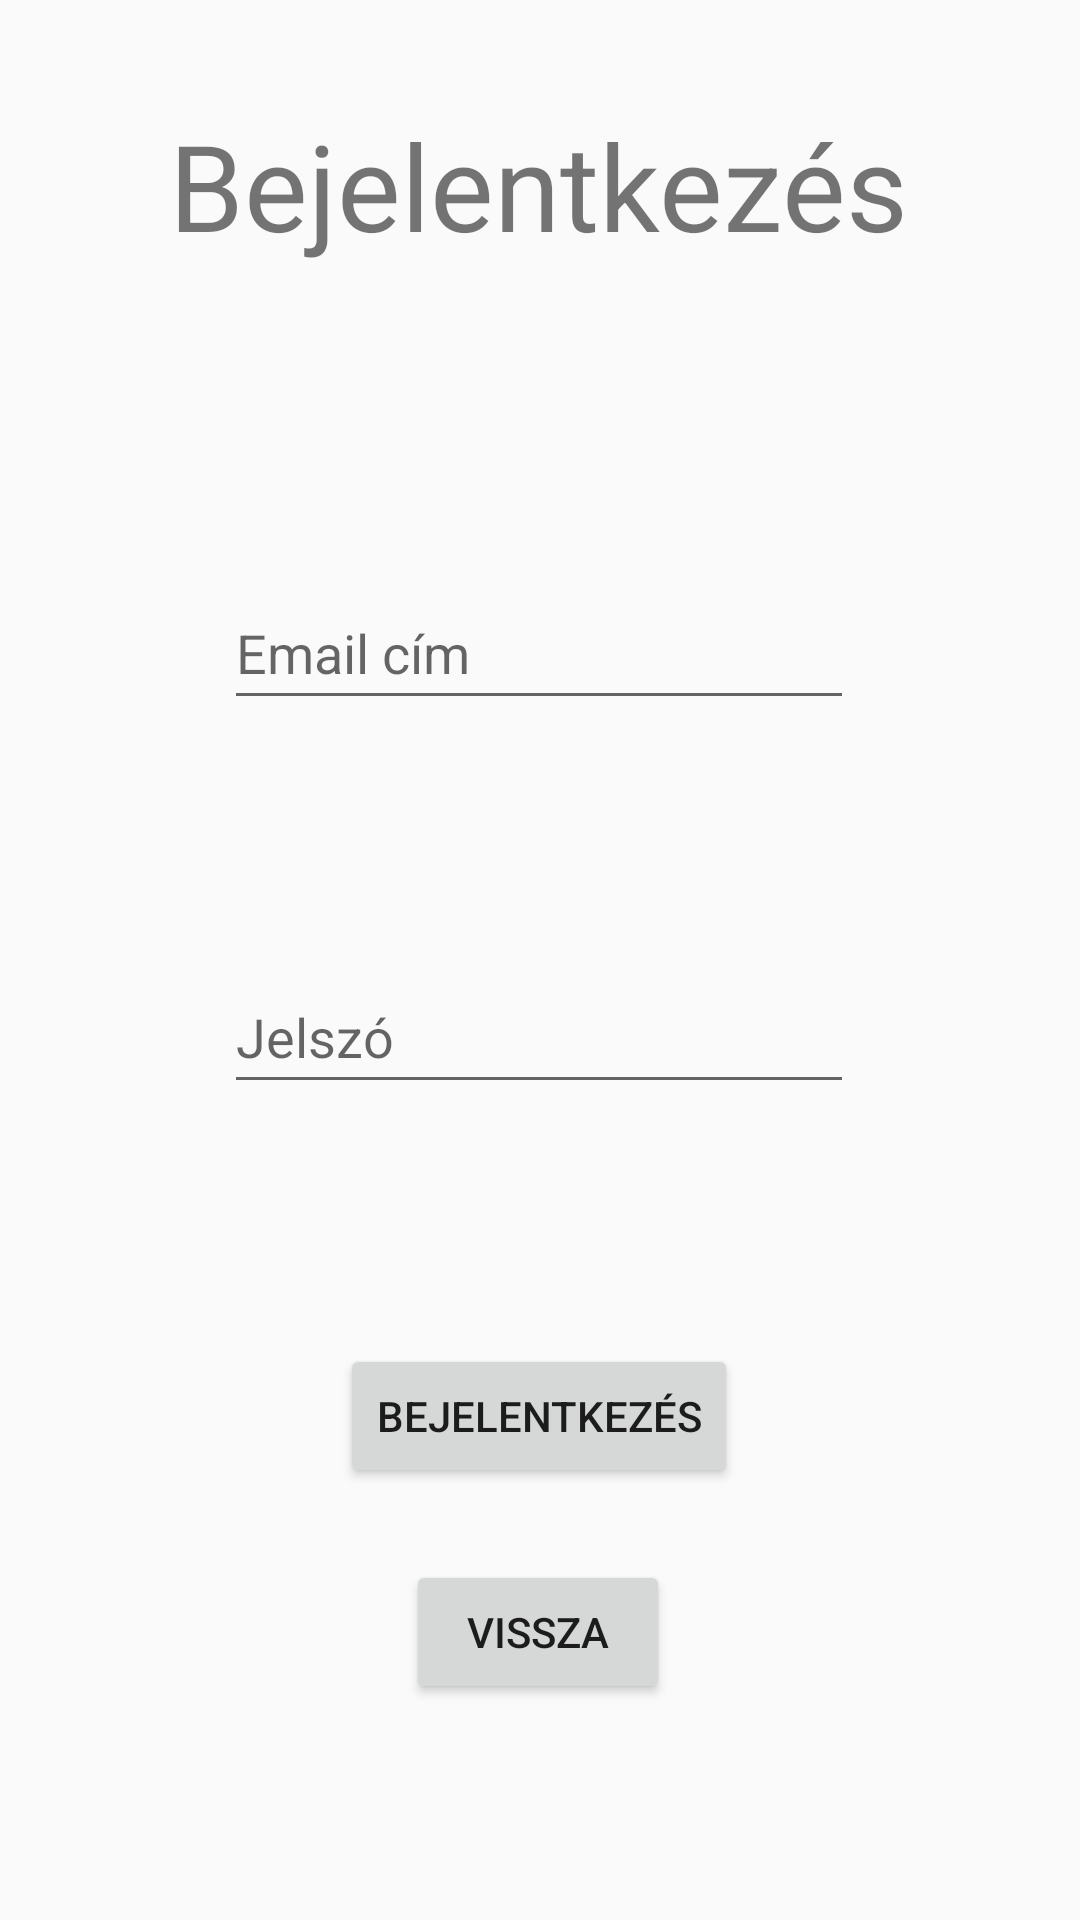

Here is an Android app screen rendered from its layout file. Give the layout XML and the strings, colors and styles it references.
<!-- AndroidManifest.xml: application theme Theme.AppCompat.Light -->
<!-- res/layout/activity_login.xml -->
<?xml version="1.0" encoding="utf-8"?>
<androidx.constraintlayout.widget.ConstraintLayout xmlns:android="http://schemas.android.com/apk/res/android"
    xmlns:app="http://schemas.android.com/apk/res-auto"
    xmlns:tools="http://schemas.android.com/tools"
    android:layout_width="match_parent"
    android:layout_height="match_parent">

    <TextView
        android:id="@+id/registrationText"
        android:layout_width="wrap_content"
        android:layout_height="wrap_content"
        android:text="@string/bejelentkezes"
        android:textSize="40sp"
        app:layout_constraintBottom_toTopOf="@+id/EmailAddress"
        app:layout_constraintEnd_toEndOf="parent"
        app:layout_constraintHorizontal_bias="0.496"
        app:layout_constraintStart_toStartOf="parent"
        app:layout_constraintTop_toTopOf="parent"
        app:layout_constraintVertical_bias="0.252" />

    <EditText
        android:id="@+id/EmailAddress"
        android:layout_width="wrap_content"
        android:layout_height="wrap_content"
        android:layout_marginBottom="80dp"
        android:autofillHints="email cím"
        android:ems="10"
        android:hint="@string/email_c_m"
        android:inputType="textEmailAddress"
        android:minHeight="48dp"
        app:layout_constraintBottom_toTopOf="@+id/Password"
        app:layout_constraintEnd_toEndOf="parent"
        app:layout_constraintHorizontal_bias="0.497"
        app:layout_constraintStart_toStartOf="parent" />

    <EditText
        android:id="@+id/Password"
        android:layout_width="wrap_content"
        android:layout_height="wrap_content"
        android:layout_marginBottom="80dp"
        android:autofillHints="jelszó"
        android:ems="10"
        android:hint="@string/jelsz"
        android:inputType="textPassword"
        android:minHeight="48dp"
        app:layout_constraintBottom_toTopOf="@+id/button2"
        app:layout_constraintEnd_toEndOf="parent"
        app:layout_constraintHorizontal_bias="0.497"
        app:layout_constraintStart_toStartOf="parent" />

    <Button
        android:id="@+id/button2"
        android:layout_width="wrap_content"
        android:layout_height="wrap_content"
        android:layout_marginBottom="24dp"
        android:text="@string/bejelentkezes"
        app:layout_constraintBottom_toTopOf="@+id/button3"
        app:layout_constraintEnd_toEndOf="parent"
        app:layout_constraintHorizontal_bias="0.498"
        app:layout_constraintStart_toStartOf="parent" />

    <Button
        android:id="@+id/button3"
        android:layout_width="wrap_content"
        android:layout_height="wrap_content"
        android:layout_marginBottom="72dp"
        android:text="@string/vissza"
        app:layout_constraintBottom_toBottomOf="parent"
        app:layout_constraintEnd_toEndOf="parent"
        app:layout_constraintHorizontal_bias="0.498"
        app:layout_constraintStart_toStartOf="parent" />


</androidx.constraintlayout.widget.ConstraintLayout>
<!-- resources referenced by this layout -->
<resources>
  <string name="bejelentkezes">Bejelentkezés</string>
  <string name="email_c_m">Email cím</string>
  <string name="jelsz">Jelszó</string>
  <string name="vissza">Vissza</string>
</resources>
